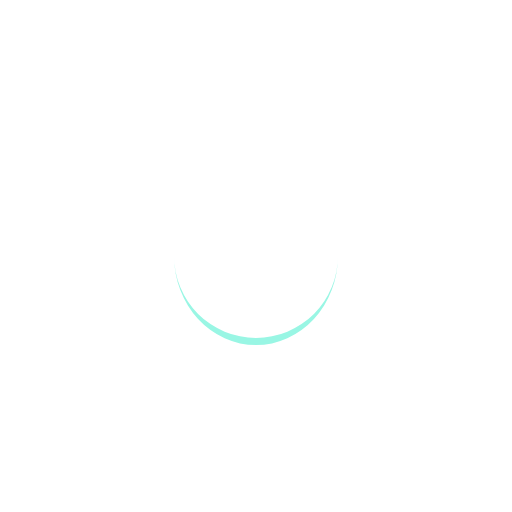
t = 0.00 s
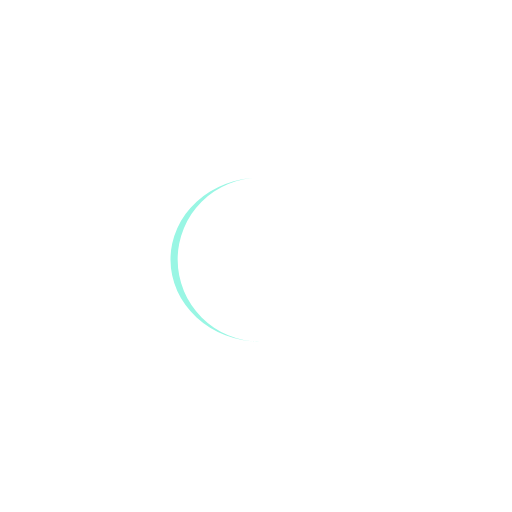
t = 0.25 s
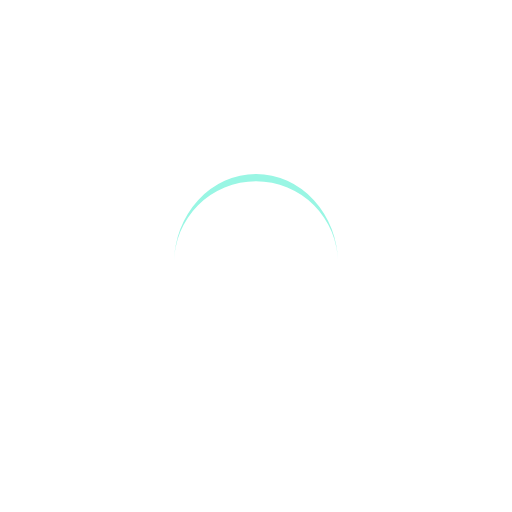
t = 0.50 s
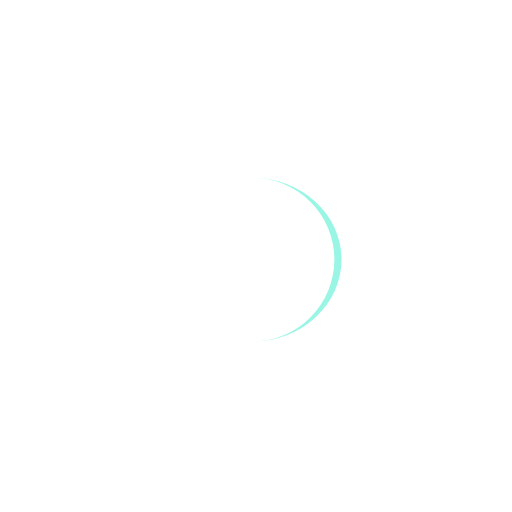
t = 0.75 s

The animated SVG that drew these frames (rendered in a browser with its animation timeline set to each time). Animation: 1 SMIL element (animateTransform=1); one cycle of 1.00 s, repeats indefinitely.

<?xml version="1.0" encoding="utf-8"?>
<svg xmlns="http://www.w3.org/2000/svg" xmlns:xlink="http://www.w3.org/1999/xlink" style="margin: auto; background: none; display: block; --darkreader-inline-bgimage: initial; --darkreader-inline-bgcolor:#121415; shape-rendering: auto;" width="200px" height="200px" viewBox="0 0 100 100" preserveAspectRatio="xMidYMid" data-darkreader-inline-bgimage="" data-darkreader-inline-bgcolor="">
<path d="M34 50A16 16 0 0 0 66 50A16 17.4 0 0 1 34 50" fill="#99f6e4" stroke="none" data-darkreader-inline-fill="" data-darkreader-inline-stroke="" style="--darkreader-inline-fill:#007c6a; --darkreader-inline-stroke:none;">
  <animateTransform attributeName="transform" type="rotate" dur="1s" repeatCount="indefinite" keyTimes="0;1" values="0 50 50.7;360 50 50.7"></animateTransform>
</path>
<!-- [ldio] generated by https://loading.io/ --></svg>